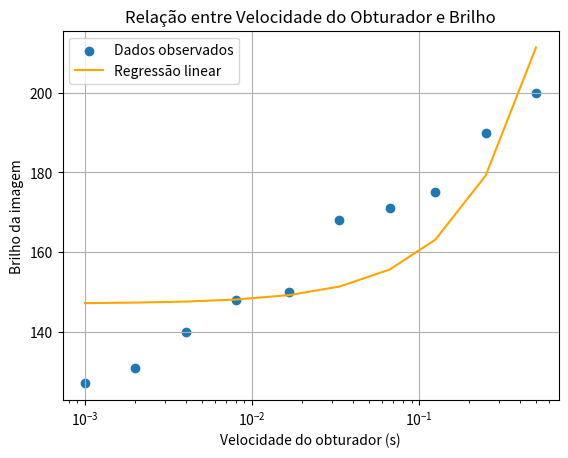

This figure's Python source:
from scipy import stats
import numpy as np
import matplotlib.pyplot as plt

# Velocidade do obturador (s) convertida para decimal
velocidade_obturador = np.array([1/2, 1/4, 1/8, 1/15, 1/30, 1/60, 1/125, 1/250, 1/500, 1/1000])

# Brilho
brilho = np.array([200, 190, 175, 171, 168, 150, 148, 140, 131, 127])

# Regressão linear
solucao = stats.linregress(velocidade_obturador, brilho)
a, b = solucao.slope, solucao.intercept

# Cálculo de medidas estatísticas
moda = stats.mode(brilho)
mediana = np.median(brilho)
decis = np.percentile(brilho, [10, 20, 30, 40, 50, 60, 70, 80, 90])
variancia = np.var(brilho)
desvio_padrao = np.std(brilho)

# Exibindo resultados
print(f"Moda: {moda}")
print(f"Décis: {decis}")
print(f"Mediana: {mediana}")
print(f"Variância: {variancia}")
print(f"Desvio padrão: {desvio_padrao}")

# Função para calcular a reta
def formula(a, b, x):
   return a * x + b

# Função para gerar o gráfico
def graph(a, b):
    x = velocidade_obturador
    y = formula(a, b, x)
    plt.scatter(velocidade_obturador, brilho, label='Dados observados')
    plt.plot(x, y, color='orange', label='Regressão linear')
    plt.xscale('log')  # Usar escala logarítmica para velocidade do obturador
    plt.xlabel('Velocidade do obturador (s)')
    plt.ylabel('Brilho da imagem')
    plt.title('Relação entre Velocidade do Obturador e Brilho')
    plt.grid(True)
    plt.legend()
    plt.show()

graph(a, b)
